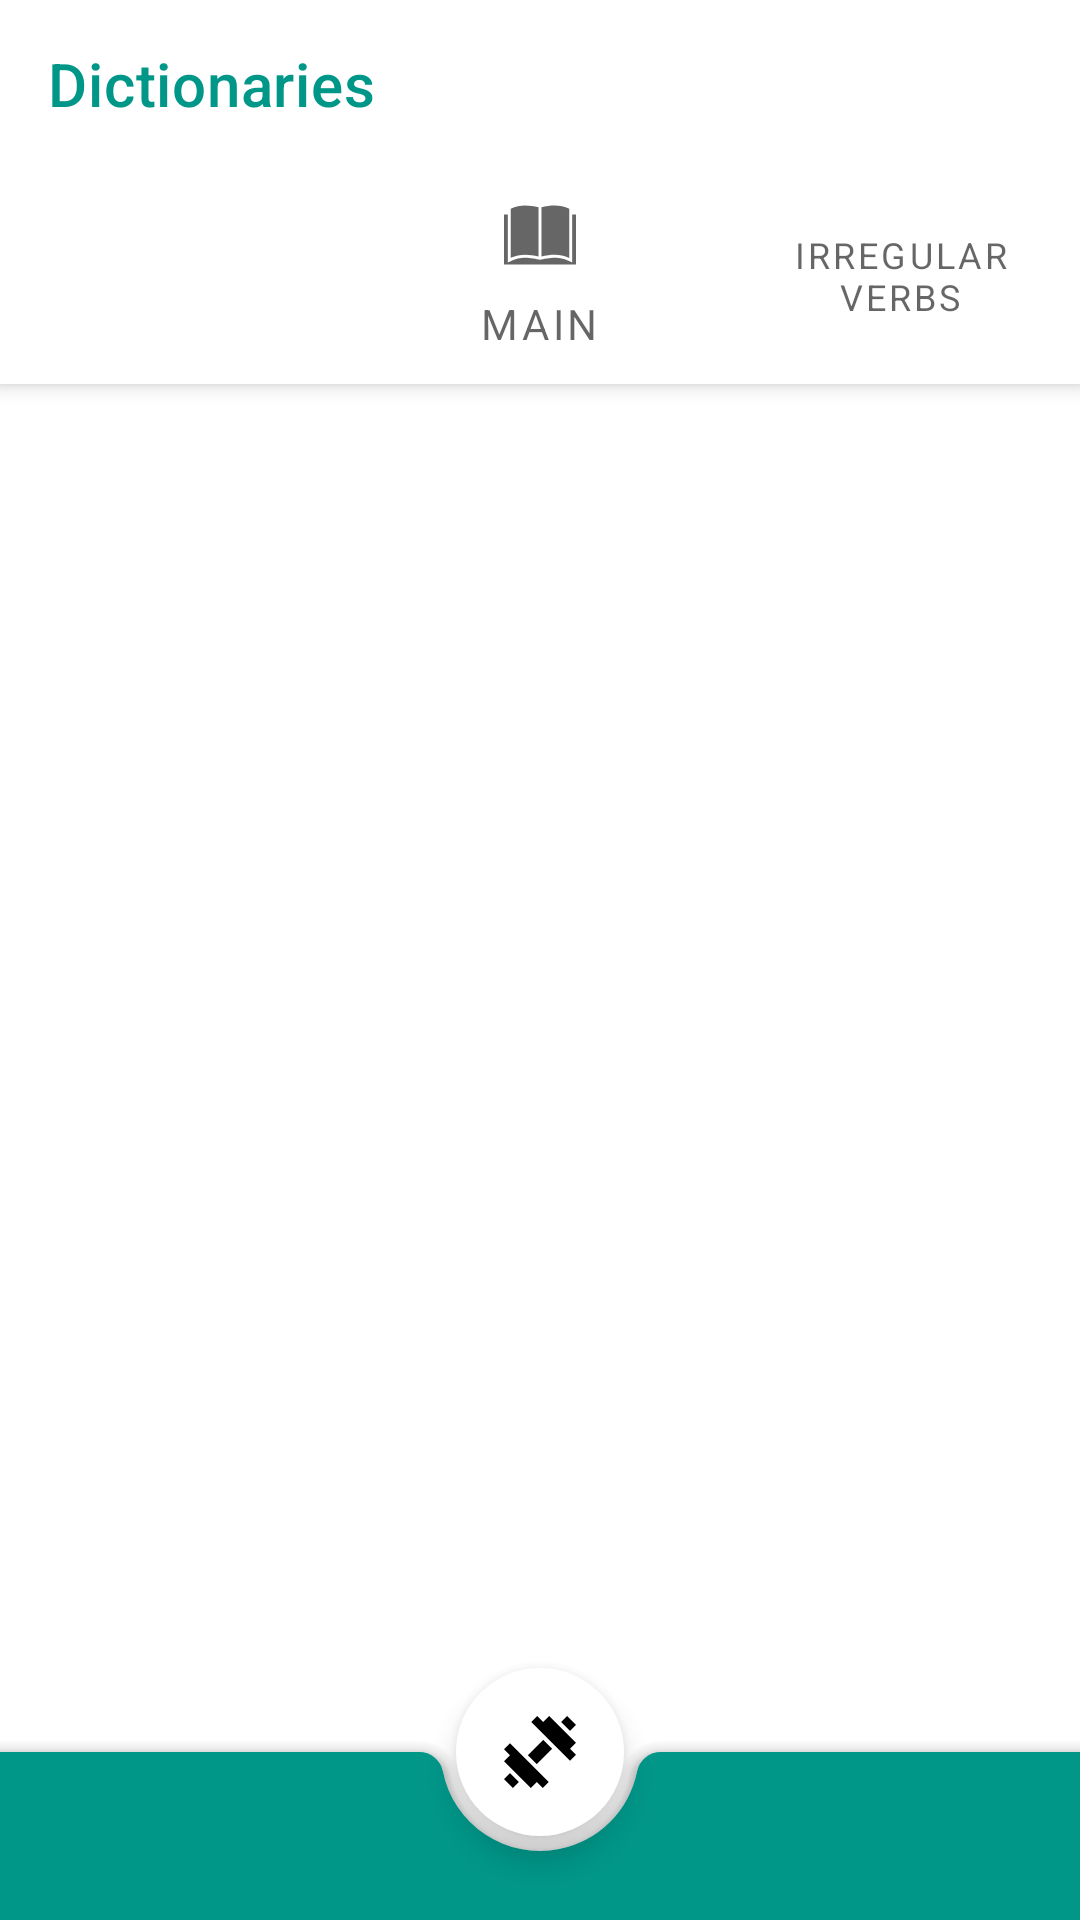

Layout XML and referenced resources for this Android screen:
<!-- AndroidManifest.xml: activity theme DictionaryActivityTheme -->
<!-- res/layout/activity_dictionaries.xml -->
<?xml version="1.0" encoding="utf-8"?>
<androidx.coordinatorlayout.widget.CoordinatorLayout xmlns:android="http://schemas.android.com/apk/res/android"
    xmlns:app="http://schemas.android.com/apk/res-auto"
    xmlns:tools="http://schemas.android.com/tools"
    android:id="@+id/main_content_coordinator"
    android:layout_width="match_parent"
    android:layout_height="match_parent"
    android:fitsSystemWindows="true"
    tools:context=".DictionariesActivity">

    <com.google.android.material.appbar.AppBarLayout
        android:layout_width="match_parent"
        android:layout_height="wrap_content">

        <androidx.appcompat.widget.Toolbar
            android:id="@+id/toolbar"
            android:layout_width="match_parent"
            android:layout_height="wrap_content"
            app:layout_scrollFlags="scroll|enterAlways|snap"
            app:title="@string/string_dictionaries"
            app:titleTextColor="@color/colorAccent" />

        <com.google.android.material.tabs.TabLayout
            android:id="@+id/tabs"
            style="@style/CustomTabs"
            android:layout_width="match_parent"
            android:layout_height="wrap_content">

            <com.google.android.material.tabs.TabItem
                android:id="@+id/tab_item_0"
                android:layout_width="wrap_content"
                android:layout_height="wrap_content"
                android:icon="@drawable/ic_favorite_24dp"
                android:text="@string/tab_text_favourite" />

            <com.google.android.material.tabs.TabItem
                android:id="@+id/tab_item_1"
                android:layout_width="wrap_content"
                android:layout_height="wrap_content"
                android:icon="@drawable/ic_vocabulary_24dp"
                android:text="@string/tab_text_vocabulary" />

            <com.google.android.material.tabs.TabItem
                android:id="@+id/tab_item_2"
                android:layout_width="wrap_content"
                android:layout_height="wrap_content"
                android:icon="@drawable/ic_irregular_24dp"
                android:text="@string/tab_text_irregular_verbs" />
        </com.google.android.material.tabs.TabLayout>
    </com.google.android.material.appbar.AppBarLayout>

    <androidx.viewpager.widget.ViewPager
        android:id="@+id/view_pager"
        android:layout_width="match_parent"
        android:layout_height="match_parent"
        app:layout_behavior="@string/appbar_scrolling_view_behavior" />

    <com.google.android.material.floatingactionbutton.FloatingActionButton
        android:id="@+id/fab"
        android:layout_width="wrap_content"
        android:layout_height="wrap_content"
        android:backgroundTint="#FFF"
        android:src="@drawable/ic_gym_24dp"
        app:borderWidth="0dp"
        app:fabSize="normal"
        app:layout_anchor="@id/bottom_appbar" />

    <com.google.android.material.bottomappbar.BottomAppBar
        android:id="@+id/bottom_appbar"
        android:layout_width="match_parent"
        android:layout_height="wrap_content"
        android:layout_gravity="bottom"
        android:backgroundTint="@color/colorPrimary"
        app:fabAlignmentMode="center"
        app:hideOnScroll="true"
        app:navigationIcon="@drawable/ic_menu_24dp" />

</androidx.coordinatorlayout.widget.CoordinatorLayout>
<!-- resources referenced by this layout -->
<resources>
  <color name="colorAccent">#009688</color>
  <color name="colorPrimary">#009688</color>
  <!-- drawable ic_favorite_24dp (drawable) -->
  <vector xmlns:android="http://schemas.android.com/apk/res/android"
      android:width="24dp"
      android:height="24dp"
      android:viewportHeight="24.0"
      android:viewportWidth="24.0">
      <path
          android:fillColor="#BDBDBD"
          android:pathData="M12,21.35l-1.45,-1.32C5.4,15.36 2,12.28 2,8.5 2,5.42 4.42,3 7.5,3c1.74,0 3.41,0.81 4.5,2.09C13.09,3.81 14.76,3 16.5,3 19.58,3 22,5.42 22,8.5c0,3.78 -3.4,6.86 -8.55,11.54L12,21.35z" />
  </vector>
  <!-- drawable ic_gym_24dp (drawable) -->
  <vector android:height="24dp"
      android:viewportHeight="512.002"
      android:viewportWidth="512.002"
      android:width="24dp"
      xmlns:android="http://schemas.android.com/apk/res/android">
      <path
          android:fillColor="#009688"
          android:pathData="M42.477,193.875l-42.418,42.417l42.418,42.415l-42.418,42.419l190.875,190.874l42.418,-42.417l42.415,42.417l42.419,-42.415z" />
      <path
          android:fillColor="#009688"
          android:pathData="M278.65,169.667l-108.924,109.04l63.626,63.627l108.923,-109.041z" />
      <path
          android:fillColor="#009688"
          android:pathData="M511.942,190.875l-190.875,-190.875l-42.415,42.416l-42.419,-42.416l-42.417,42.417l275.71,275.709l42.416,-42.418l-42.416,-42.417z" />
      <path
          android:fillColor="#009688"
          android:pathData="M405.9,42.42l42.415,-42.415l63.623,63.623l-42.415,42.415z" />
      <path
          android:fillColor="#009688"
          android:pathData="M0.071,448.375l42.416,-42.416l63.623,63.623l-42.416,42.416z" />
  </vector>
  <!-- drawable ic_vocabulary_24dp (drawable) -->
  <vector xmlns:android="http://schemas.android.com/apk/res/android"
      android:width="24dp"
      android:height="24dp"
      android:viewportHeight="490"
      android:viewportWidth="490">
      <path
          android:fillColor="#BDBDBD"
          android:pathData="M234.9,391.02V56.52c-63,-13.6 -126,-20.2 -189,9.7v334.4C108.9,370.72 171.9,377.42 234.9,391.02z" />
      <path
          android:fillColor="#BDBDBD"
          android:pathData="M444.1,400.72V66.22c-63,-29.9 -126,-23.3 -189,-10.1v334.4C318.1,377.42 381.1,370.72 444.1,400.72z" />
      <path
          android:fillColor="#BDBDBD"
          android:pathData="M463.9,105.92v326.3c-47.1,-26.5 -86.5,-32.8 -118.2,-33.1c-29.8,-0.2 -81.2,8.7 -100.7,14c-22.5,-5.6 -73.7,-14.6 -100.7,-14c-33,0.7 -62.6,3.9 -118.2,33.1v-326.3H0v339.1h490v-339.1H463.9z" />
  </vector>
  <string name="string_dictionaries">Dictionaries</string>
  <string name="tab_text_favourite">Favourite</string>
  <string name="tab_text_irregular_verbs">Irregular verbs</string>
  <string name="tab_text_vocabulary">Main</string>
  <style name="CustomTabs" parent="@style/Widget.MaterialComponents.TabLayout">
          <item name="tabTextAppearance">@android:style/TextAppearance.Material.Small</item>
      </style>
  <style name="DictionaryActivityTheme" parent="AppTheme" />
  <style name="AppTheme" parent="Theme.MaterialComponents.Light.NoActionBar">
          
          <item name="colorPrimary">@android:color/white</item>
          <item name="colorPrimaryDark">@color/colorPrimaryDark</item>
          <item name="colorAccent">@color/colorAccent</item>
          <item name="customChipStyle">@style/CustomChipChoice</item>
          <item name="customOutlinedButtonStyle">@style/CustomOutlinedButton</item>
      </style>
  <color name="colorPrimaryDark">#000</color>
  <style name="CustomChipChoice" parent="@style/Widget.MaterialComponents.Chip.Choice">
          <item name="chipBackgroundColor">@color/background_color_chip_state_list</item>
          <item name="android:textColor">@color/text_color_chip_state_list</item>
          <item name="rippleColor">@color/colorPrimary</item>
      </style>
  <style name="CustomOutlinedButton" parent="Widget.MaterialComponents.Button.OutlinedButton.Icon">
          <item name="strokeColor">@color/colorPrimary</item>
      </style>
</resources>
